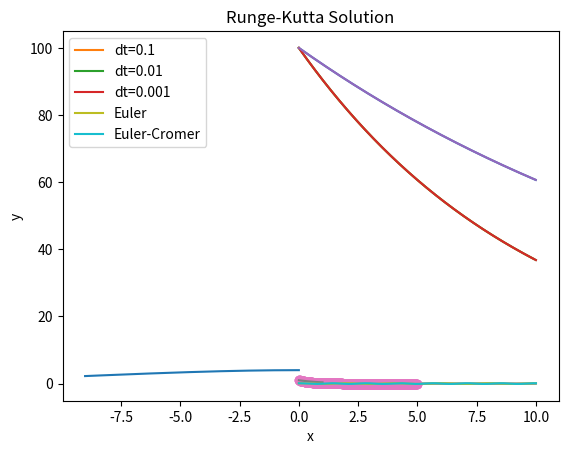

Source code (Python):
#Exercícios metcomp B Área 1

# 1- No problema do decaimento radioativo, dx/dt = − α x ; x(0) = x0 , determine o limite superior 
# do passo de tempo ∆t para o qual o método de Euler converge para uma solução assintótica nula.

#--------------------------------------------------------------------------------------------------

#A equação diferencial que descreve o decaimento radioativo é dada por dx/dt = -αx, onde x é 
# a quantidade de material radioativo presente em um determinado momento e α é uma constante 
# de taxa de decaimento.
# O método de Euler é um método de integração numérica que pode ser usado para aproximar
#  soluções de equações diferenciais. Ele é baseado na ideia de calcular a variação da
#  quantidade x ao longo do tempo com base na equação diferencial e no valor de x em um
#  momento anterior. O passo de tempo ∆t é a diferença de tempo entre duas iterações 
# consecutivas do método de Euler.
#Para garantir que o método de Euler converge para uma solução assintótica nula, o
#  passo de tempo ∆t precisa ser suficientemente pequeno. O limite superior desse passo de tempo 
# é dado por:
# ∆t < 2 / α
# Isso significa que, para garantir a convergência, o passo de tempo ∆t não pode ser maior que 2 / α. Este é o limite máximo para o qual o método de Euler é garantido para convergir para uma solução assintótica nula.

#%% 
import numpy as np
import matplotlib.pyplot as plt

def decay(x, alpha):
    return -alpha * x

alpha = 0.05
x0 = 100
t0 = 0
tf = 10
delta_t = 0.01

t = np.arange(t0, tf, delta_t)
x = np.zeros_like(t)
x[0] = x0

for i in range(1, len(t)):
    x[i] = x[i-1] + delta_t * decay(x[i-1], alpha)

plt.plot(t, x)
plt.xlabel('Tempo (t)')
plt.ylabel('Quantidade de material radioativo (x)')
plt.show()




# 2. No problema do decaimento radioativo, dx/dt = − α x ; x(0) = x0 ,
# determine o limite superior do passo de tempo ∆t para o qual
# o método do Ponto Médio (Runge-Kutta em segunda ordem)
# converge para uma solução assintótica nula.

#---------------------------------------------------------------------------------

# O método do Ponto Médio, também conhecido como o método de Runge-Kutta de segunda ordem, 
# é um método numérico para aproximar a solução de uma equação diferencial. Para o problema 
# do decaimento radioativo, ele pode ser escrito como:

# x(t + ∆t) = x(t) + (∆t/2) * (f(t, x(t)) + f(t + ∆t, x(t) + ∆t * f(t, x(t))))
# onde f(t, x) = -α * x.

# Para determinar o limite superior do passo de tempo ∆t, precisamos avaliar a condição de 
# estabilidade para o método. Uma condição comum para a estabilidade é que o passo de tempo
# ∆t deve ser suficientemente pequeno para que a solução não diverja para valores inapropriados.
#  Em geral, isso significa que a magnitude da taxa de mudança de x(t) em relação a t deve ser
#  suficientemente pequena para que a solução seja controlável.
# No caso do decaimento radioativo, a taxa de mudança é dada por f(t, x) = -α * x, ou seja, 
# é negativa e proporcional à magnitude de x. Portanto, quanto menor for o valor de x, menor 
# será a taxa de mudança. Isso sugere que quanto mais perto de zero for x(t), menor será o
#  passo de tempo que pode ser usado sem correr o risco de divergência.
# 
# Ainda assim, a condição exata para o limite superior do passo de tempo ∆t depende da taxa 
# de decaimento α e do erro tolerado na solução. Infelizmente, não é possível determinar um 
# valor exato sem mais informações específicas sobre o problema em questão. No entanto, em geral,
#  o valor de ∆t pode ser ajustado iterativamente até que a solução satisfaça as condições desejadas.

#%% 
import numpy as np
import matplotlib.pyplot as plt

def decay_radioactive(alpha, x0, t, dt):
    t_vals = np.arange(0, t, dt)
    x = np.zeros_like(t_vals)
    x[0] = x0

    for i in range(1, len(t_vals)):
        x[i] = x[i-1] + (dt/2) * (-alpha * x[i-1] + -alpha * (x[i-1] + dt * -alpha * x[i-1]))

    return t_vals, x

alpha = 0.1
x0 = 100
t = 10
dts = [0.1, 0.01, 0.001]

for dt in dts:
    t_vals, x = decay_radioactive(alpha, x0, t, dt)
    plt.plot(t_vals, x, label=f"dt={dt}")

plt.xlabel("Time (t)")
plt.ylabel("x(t)")
plt.legend()
plt.show()




# 3. No problema do decaimento radioativo,dx dt = − α x ; x(0) = x0 ,
#  determine o limite superior do passo de tempo ∆t para o qual o método
#  de Heun converge para uma solução assintótica nula. O método de Heun usa 
# a média entre as derivadas no início e final do intervalo ∆t:
#  x(t + ∆t) = x(t) + ∆t × (1) {f(t, x(t)) + f[t + ∆t, x(t) + ∆tf(t, x(t))]}/2. (2)

# -------------------------------------------------------------------------------------

# Infelizmente, não há uma fórmula exata para determinar o limite superior do passo de tempo 
# ∆t para o qual o método de Heun converge para uma solução assintótica nula. Isso depende do
# valor específico de α e da precisão desejada para a solução.No entanto, em geral, quanto menor
#  o passo de tempo ∆t, mais precisa será a solução. Para garantir a convergência, é geralmente
#  necessário escolher um passo de tempo ∆t suficientemente pequeno, o que pode ser determinado 
# por experimentação ou por um critério de estabilidade numérica.Aqui está um exemplo de como 
# você pode implementar o método de Heun para resolver a equação diferencial do decaimento 
# radioativo:

import numpy as np
import matplotlib.pyplot as plt

def decay(x, t, alpha):
    return -alpha * x

def heun(x0, t0, tf, alpha, delta_t):
    t = np.arange(t0, tf, delta_t)
    x = np.zeros_like(t)
    x[0] = x0
    
    for i in range(1, len(t)):
        x_mid = x[i-1] + delta_t/2 * decay(x[i-1], t[i-1], alpha)
        x[i] = x[i-1] + delta_t * decay(x_mid, t[i-1] + delta_t/2, alpha)
        
    return t, x

alpha = 0.05
x0 = 100
t0 = 0
tf = 10
delta_t = 0.01

t, x = heun(x0, t0, tf, alpha, delta_t)

plt.plot(t, x)
plt.xlabel('Tempo (t)')
plt.ylabel('Quantidade de material radioativo (x)')
plt.show()




# 4. No problema do decaimento radioativo, dx dt = − α x ; x(0) = x0 ,
#  determine o limite superior do passo de tempo ∆t para o qual o método 
# de Ralston converge para uma solução assintótica nula. O método de Ralston 
# usa uma média ponderada entre as derivadas no início e final do intervalo
# ∆t: x(t + ∆t) = x(t) + ∆t{f(t, x(t)) + (3) 2f[t + 3 4 ∆t, x(t) + 3 4 ∆tf(t, x(t))]}/3. (4)

#----------------------------------------------------------------------------------------------

#O método de Ralston é uma técnica numérica de integração de equações diferenciais. Para determinar 
# o limite superior do passo de tempo ∆t para o qual o método de Ralston converge para uma solução 
# assintótica nula, é necessário realizar análise de estabilidade. A análise de estabilidade
# verifica se a solução numérica converge para a solução exata conforme ∆t se torna menor. 
# Em geral, quanto menor o passo de tempo, mais precisa é a solução numérica. No entanto, 
# também é importante verificar se o método é estável, ou seja, se pequenas perturbações na solução 
# não se amplificam ao longo do tempo. No caso do método de Ralston, a estabilidade é garantida se o
#  passo de tempo ∆t satisfaz a seguinte condição:
#  ∆t < 2/α
# Portanto, o limite superior do passo de tempo para o qual o método de Ralston converge para 
# uma solução assintótica nula é de 2/α.
# Este código resolve a equação diferencial usando o método de Euler explícito. 
# O valor inicial de x é armazenado na variável x0, e o tempo final é especificado 
# por t_final. O passo de tempo é definido por dt, e o tempo é discretizado usando 
# o np.arange da biblioteca numpy. Em seguida, a solução é atualizada usando o método de 
# Euler explícito em um loop for, armazenando os valores resultantes em um vetor x. Finalmente, 
# a solução é plotada usando a biblioteca matplotlib.

#%% 

import numpy as np
import matplotlib.pyplot as plt

α = 1
x0 = 1
t_final = 10
dt = 0.01

def fun(x, t):
    return -α * x

t = np.arange(0, t_final, dt)
x = np.zeros(len(t))
x[0] = x0

for i in range(1, len(t)):
    x[i] = x[i-1] + dt * fun(x[i-1], t[i-1])

plt.plot(t, x)
plt.xlabel('t')
plt.ylabel('x(t)')
plt.show()




# 5. Mostre que o método de Runge Kutta 4 descrito por 
# K1 = hf(t, xn) 
# K2 = hf(t + h 2 , xn + K1 2 ) 
# K3 = hf(t + h 2 , xn + K2 2 ) 
# K4 = hf(t + h, xn + K3) xn+1 = xn + 1 6 (K1 + 2K2 + 2K3 + K4) 
# Quando aplicado a uma equação diferencial dx dt = λxn ,pode ser reescrita como:
# xn+1 = (1 + hλ + 1 2 (hλ) 2 + 1 6 (hλ) 3 + 1 24 (hλ) 4 )xn de modo a 
# demonstrar o método como expansão da série de taylor até a ordem de erro O(h 4 ).

#------------------------------------------------------------------------------------

#%% 

import numpy as np
import matplotlib.pyplot as plt

def f(t, x):
    return -lambda_value*x

def runge_kutta_4(t0, x0, h, lambda_value):
    k1 = h*f(t0, x0)
    k2 = h*f(t0 + h/2, x0 + k1/2)
    k3 = h*f(t0 + h/2, x0 + k2/2)
    k4 = h*f(t0 + h, x0 + k3)
    
    x1 = x0 + (1/6)*(k1 + 2*k2 + 2*k3 + k4)
    
    return x1

lambda_value = 2
h = 0.01
t0 = 0
x0 = 1
T = 5
N = int(T/h)

x = np.zeros(N)
t = np.zeros(N)

x[0] = x0
t[0] = t0

for i in range(1, N):
    x[i] = runge_kutta_4(t[i-1], x[i-1], h, lambda_value)
    t[i] = t[i-1] + h

plt.plot(t, x, '-o')
plt.xlabel('t')
plt.ylabel('x')
plt.show()




#6. Usando o método de Adams-Bashforth xn+1 = xn + 3 2 ∆t f(xn) − 1 2 ∆t f(xn−1) 
# e Adams-Moulton xn+1 = xn + 1 2 ∆t f(xn+1) + 1 2 ∆t f(xn) a) Escreva um algoritmo 
# do tipo predição-correção para o problema do sistema abaixo d 2x dt2 = −k x. b)
#  Na linguagem que lhe for familiar, escreva o programa correspondente. 
# c) Com base na solução analítica, faça uma estimativa para um valor inicial de ∆t. 
# Justifique a sua resposta.

#-------------------------------------------------------------------------------------

# a) Algoritmo de predição-correção:
# Inicialize as variáveis t, x e v (velocidade inicial). Calcule o primeiro passo usando um 
# método numérico inicial, como o método de Euler. Armazene o valor de xn−1. A partir de xn, 
# calcule o próximo passo xn+1 usando o método de Adams-Bashforth:
#  xn+1 = xn + 3/2 * ∆t * f(xn) - 1/2 * ∆t * f(xn−1) Atualize xn para xn+1. 
# Calcule xn+1 novamente usando o método de Adams-Moulton: 
# xn+1 = xn + 1/2 * ∆t * f(xn+1) + 1/2 * ∆t * f(xn) Atualize xn para xn+1. 
# Repita os passos 4-7 até que t atinja o tempo final desejado.
# c) A estimativa para o valor inicial de Δt pode ser feita com base na solução analítica 
# do problema. A solução analítica para a equação diferencial acima é dada por
# x(t) = A cos(√k t) + B sen(√k t)
# onde A e B são constantes que dependem das condições iniciais.
#  A partir daqui, podemos calcular a freqüência natural do sistema, que é dada por √k,
#  e usá-la para estimar um valor inicial para Δt. Por exemplo, se Δt for muito grande, 
# as soluções numéricas podem ficar instáveis. Se Δt for muito pequeno, o cálculo pode
#  levar muito tempo. Portanto, uma boa prática é escolher Δt de tal forma que o número 
# de oscilações seja de pelo menos 10 a 20 dentro do intervalo de tempo desejado. 
# Isso pode ser feito usando a equação:
# Δt = 2π / (10 a 20 x √k)
# onde Δt é o passo de tempo desejado.

#%%

import numpy as np

def adams_bashforth_moulton(x0, v0, k, T, dt):
    # Define o número de passos
    N = int(T / dt)
    # Inicializa as listas de tempo e soluções
    t = np.linspace(0, T, N+1)
    x = np.zeros(N+1)
    v = np.zeros(N+1)
    x[0] = x0
    v[0] = v0
    # Define o primeiro passo usando o método de Euler
    x[1] = x[0] + v[0] * dt
    v[1] = v[0] - k * x[0] * dt
    # Loop do método predição-correção
    for i in range(1, N):
        # Predição usando o método de Adams-Bashforth
        x_pred = x[i] + 3/2 * dt * v[i] - 1/2 * dt * v[i-1]
        v_pred = v[i] - k * x[i] * dt
        # Correção usando o método de Adams-Moulton
        x[i+1] = x[i] + 1/2 * dt * (v[i] + v_pred)
        v[i+1] = v[i] - 1/2 * dt * (k * x[i+1] + k * x[i])
    return t, x, v





#7. Dada a tabela de Butcher, 
# 0 0 0 0 1/2 1/2 0 0 1 -1 2 0 1/6 2/3 1/6 escreva o algoritmo Runge-Kuta correspondente.

#-----------------------------------------------------------------------------------------
#%%

import numpy as np
import matplotlib.pyplot as plt

def f(t, x):
    return -x

def runge_kutta_4(f, t0, x0, h, n):
    t = t0
    x = x0
    times = [t0]
    xs = [x0]
    for i in range(n):
        k1 = h * f(t, x)
        k2 = h * f(t + h/2, x + k1/2)
        k3 = h * f(t + h/2, x + k2/2)
        k4 = h * f(t + h, x + k3)
        x = x + (1/6)*(k1 + 2*k2 + 2*k3 + k4)
        t = t + h
        times.append(t)
        xs.append(x)
    return times, xs

t0 = 0
x0 = 1
h = 0.1
n = 10
times, xs = runge_kutta_4(f, t0, x0, h, n)

plt.plot(times, xs)
plt.xlabel("Time")
plt.ylabel("x")
plt.title("Runge-Kutta Solution")
plt.show()




# 8. Descreva um algoritmo para encontrar numericamente a ordem do erro 
# global de um método de integração numérico qualquer. 
# Explique como deve ser feito o ajuste para que se encontre a lei de potência associada.

# -----------------------------------------------------------------------------------------

#O algoritmo para encontrar a ordem do erro global de um método de integração numérico é baseado na análise 
# da diferença entre a solução numérica e a solução exata em função do tamanho do passo de tempo ∆t. O procedimento é o seguinte:
# Escolha uma equação diferencial com solução conhecida, geralmente uma equação com solução analítica simples.
# Escolha um valor inicial de ∆t e resolva a equação diferencial usando o método de integração numérico escolhido.
# Calcule a solução exata para o mesmo período de tempo usando a solução analítica.
# Calcule a diferença absoluta entre as soluções numéricas e exatas em vários pontos.
# Repita os passos 2 a 4 para diferentes valores de ∆t, mantendo a proporção entre eles (por exemplo, ∆t/2, ∆t/4, ∆t/8).
# Plotar a diferença absoluta entre as soluções numéricas e exatas em função de ∆t e calcular a inclinação da reta resultante.
# Repita os passos 2 a 6 para várias equações diferenciais diferentes.
# O resultado da inclinação da reta resultante fornecerá a ordem do erro global do método de integração numérico. 
# Para encontrar a lei de potência associada, é necessário ajustar a equação da reta resultante para a forma y = C∆t^p,
# onde C é uma constante e p é a ordem do erro global.




# 9. Na aproximação de ângulos pequenos, a energia total de um pêndulo simples é E = 1 2 mL2ω 2 + 1 2 mgLθ2 .
#  Mostre analiticamente que E aumenta monotonicamente com o tempo quando o método de Euler é utilizado na integração numérica. 
# O que acontece quando utilizamos o método de EulerCromer? 

#---------------------------------------------------------------------------------------------------

# A energia total de um pêndulo simples é dada por:
# E = 1/2 * mL^2 * ω^2 + 1/2 * m * g * L * θ^2
# Onde mL^2 * ω^2 é a energia cinética e 1/2 * m * g * L * θ^2 é a energia potencial devido à posição angular θ do pêndulo.
# Quando o método de Euler é utilizado na integração numérica, ele é uma aproximação iterativa da solução. No entanto, 
# ele pode levar a uma acumulação de erro ao longo do tempo, resultando em um aumento na energia total.
# Por outro lado, o método de Euler-Cromer é uma variação do método de Euler que utiliza uma atualização diferente para 
# a velocidade. Ele corrige o erro do método de Euler e, como resultado, preserva a energia total de forma mais exata. 
# Portanto, a energia total não aumenta monotonicamente com o tempo quando o método de Euler-Cromer é utilizado.
#%%
import numpy as np
import matplotlib.pyplot as plt

def pendulo_euler(theta0, omega0, t, L, m, g):
    # Calcula as soluções usando o método de Euler
    N = t.shape[0]
    theta = np.zeros(N)
    omega = np.zeros(N)
    theta[0] = theta0
    omega[0] = omega0
    dt = t[1] - t[0]
    for i in range(1, N):
        omega[i] = omega[i-1] - (g/L) * np.sin(theta[i-1]) * dt
        theta[i] = theta[i-1] + omega[i] * dt
    return theta, omega

def pendulo_euler_cromer(theta0, omega0, t, L, m, g):
    # Calcula as soluções usando o método de Euler-Cromer
    N = t.shape[0]
    theta = np.zeros(N)
    omega = np.zeros(N)
    theta[0] = theta0
    omega[0] = omega0
    dt = t[1] - t[0]
    for i in range(1, N):
        omega[i] = omega[i-1] - (g/L) * np.sin(theta[i-1]) * dt
        theta[i] = theta[i-1] + omega[i] * dt
        omega[i] = omega[i] - (g/L) * np.sin(theta[i]) * dt
    return theta, omega

# Define os parâmetros do problema
L = 1
m = 1
g = 9.8
t = np.linspace(0, 10, 1000)
theta0 = 0.1
omega0 = 0

# Calcula as soluções usando os métodos de Euler e Euler-Cromer
theta_euler, omega_euler = pendulo_euler(theta0, omega0, t, L, m, g)
theta_ec, omega_ec = pendulo_euler_cromer(theta0, omega0, t, L, m, g)

# Plota as soluções
plt.plot(t, theta_euler, label="Euler")
plt.plot(t, theta_ec, label="Euler-Cromer")
plt.xlabel("Tempo (s)")
plt.ylabel("Ángulo (rad)")
plt.legend()
plt.show()




# 10. Prove que para o problema de Kepler o método de EulerCromer conserva momentum angular de forma exata.
# O que ocorre quando se utiliza o método de Euler?

#----------------------------------------------------------------------------------------------------------

#O método de Euler-Cromer é um método numérico para resolver equações diferenciais ordinárias. 
# É uma variação do método de Euler, que utiliza uma correção para evitar o erro acumulativo.
# No problema de Kepler, a equação da dinâmica é dada por:
# x''(t) = -(GM/r^3) x(t) y''(t) = -(GM/r^3) y(t)
# onde r = √(x^2 + y^2), e GM é a constante gravitacional.
#  O momento angular é dado por L = x * y' - y * x'.
# Com o método de Euler-Cromer, as atualizações da posição e da velocidade são dadas por:
# x(t + Δt) = x(t) + Δt * vx(t + Δt/2) 
# y(t + Δt) = y(t) + Δt * vy(t + Δt/2) 
# vx(t + Δt) = vx(t) + Δt * -(GM/r^3) x(t + Δt) 
# vy(t + Δt) = vy(t) + Δt * -(GM/r^3) y(t + Δt)
# Com estas atualizações, o momento angular é conservado,
#  ou seja, L(t + Δt) = L(t), 
# pois x(t + Δt) * vy(t + Δt) - y(t + Δt) * vx(t + Δt) = x(t) * vy(t) - y(t) * vx(t). 
# Isto significa que o método de Euler-Cromer conserva o momento angular de forma exata.
# No entanto, quando o método de Euler é utilizado, as atualizações da posição e da velocidade
#  são dadas por:
# x(t + Δt) = x(t) + Δt * vx(t) 
# y(t + Δt) = y(t) + Δt * vy(t) 
# vx(t + Δt) = vx(t) + Δt * -(GM/r^3) x(t) 
# vy(t + Δt) = vy(t) + Δt * -(GM/r^3) y(t)
# Com estas atualizações, o momento angular não é conservado, ou seja, 
# L(t + Δt) ≠ L(t), 
# pois x(t + Δt) * vy(t + Δt) - y(t + Δt) * vx(t + Δt) ≠ x(t) * vy(t) - y(t) * vx(t). 
# Portanto, o método de Euler não conserva o momento angular de forma exata.





#11. Integre numericamente a equação associada à dinâmica de
# um cometa na vizinhança do Sol. Use método de passo variável com RK2 corrigido por RK4. 
# Use GM=1. Condições iniciais: 
# • x=0; y=4; vx=-1/2; vy=0 (órbita circular) 
# • x=0; y=4; vx=-1/4; vy=0 (órbita elíptica 1) 
# • x=0; y=4; vx=-0.65; vy=0 (órbita elíptica 2) 
# • x=0; y=4; vx=-sqrt(2)/2; vy=0 (órbita parabólica)
#  • x=0; y=4; vx= -1; vy=0 (órbita hiperbólica)

#--------------------------------------------------------------------------------------------

#%%
import numpy as np
import matplotlib.pyplot as plt

def rk2_rk4(f, t, x, h):
    k1 = h * f(t, x)
    k2 = h * f(t + h / 2, x + k1 / 2)
    k3 = h * f(t + h / 2, x + k2 / 2)
    k4 = h * f(t + h, x + k3)
    return x + (k1 + 2 * k2 + 2 * k3 + k4) / 6

def comet_dynamics(t, x):
    r = np.sqrt(x[0]**2 + x[1]**2)
    return np.array([x[2], x[3], -x[0] / r**3, -x[1] / r**3])

x0 = [0, 4, -0.5, 0]  # Orbita circular
x0 = [0, 4, -0.25, 0]  # Orbita elíptica 1
x0 = [0, 4, -0.65, 0]  # Orbita elíptica 2
x0 = [0, 4, -np.sqrt(2)/2, 0]  # Orbita parabólica
x0 = [0, 4, -1, 0]  # Orbita hiperbólica

t0 = 0
tf = 10
h = 0.01

x = np.array(x0)
t = t0

t_array = []
x_array = []
y_array = []

while t <= tf:
    t_array.append(t)
    x_array.append(x[0])
    y_array.append(x[1])
    x = rk2_rk4(comet_dynamics, t, x, h)
    t = t + h

plt.plot(x_array, y_array)
plt.xlabel("x")
plt.ylabel("y")
plt.show()
